4-way image classification set "RFMID - Cropped" from GitHub (mys3lfasfaan/Advanced_Retinal_Classification); label vocabulary: ARMD, MYA, normal, TSLN.

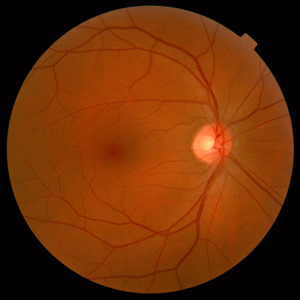
Label: normal

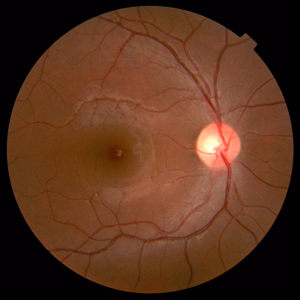
Label: normal

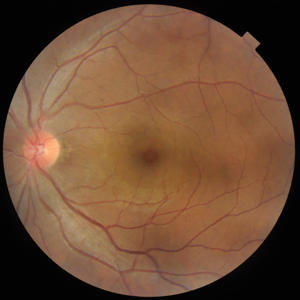
Label: normal

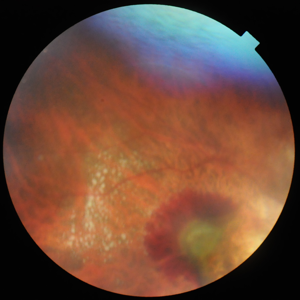
Label: MYA

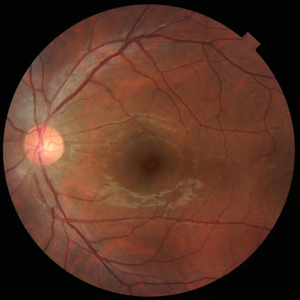
Label: normal

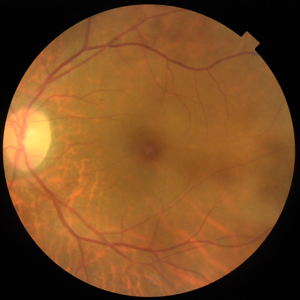
Label: TSLN
